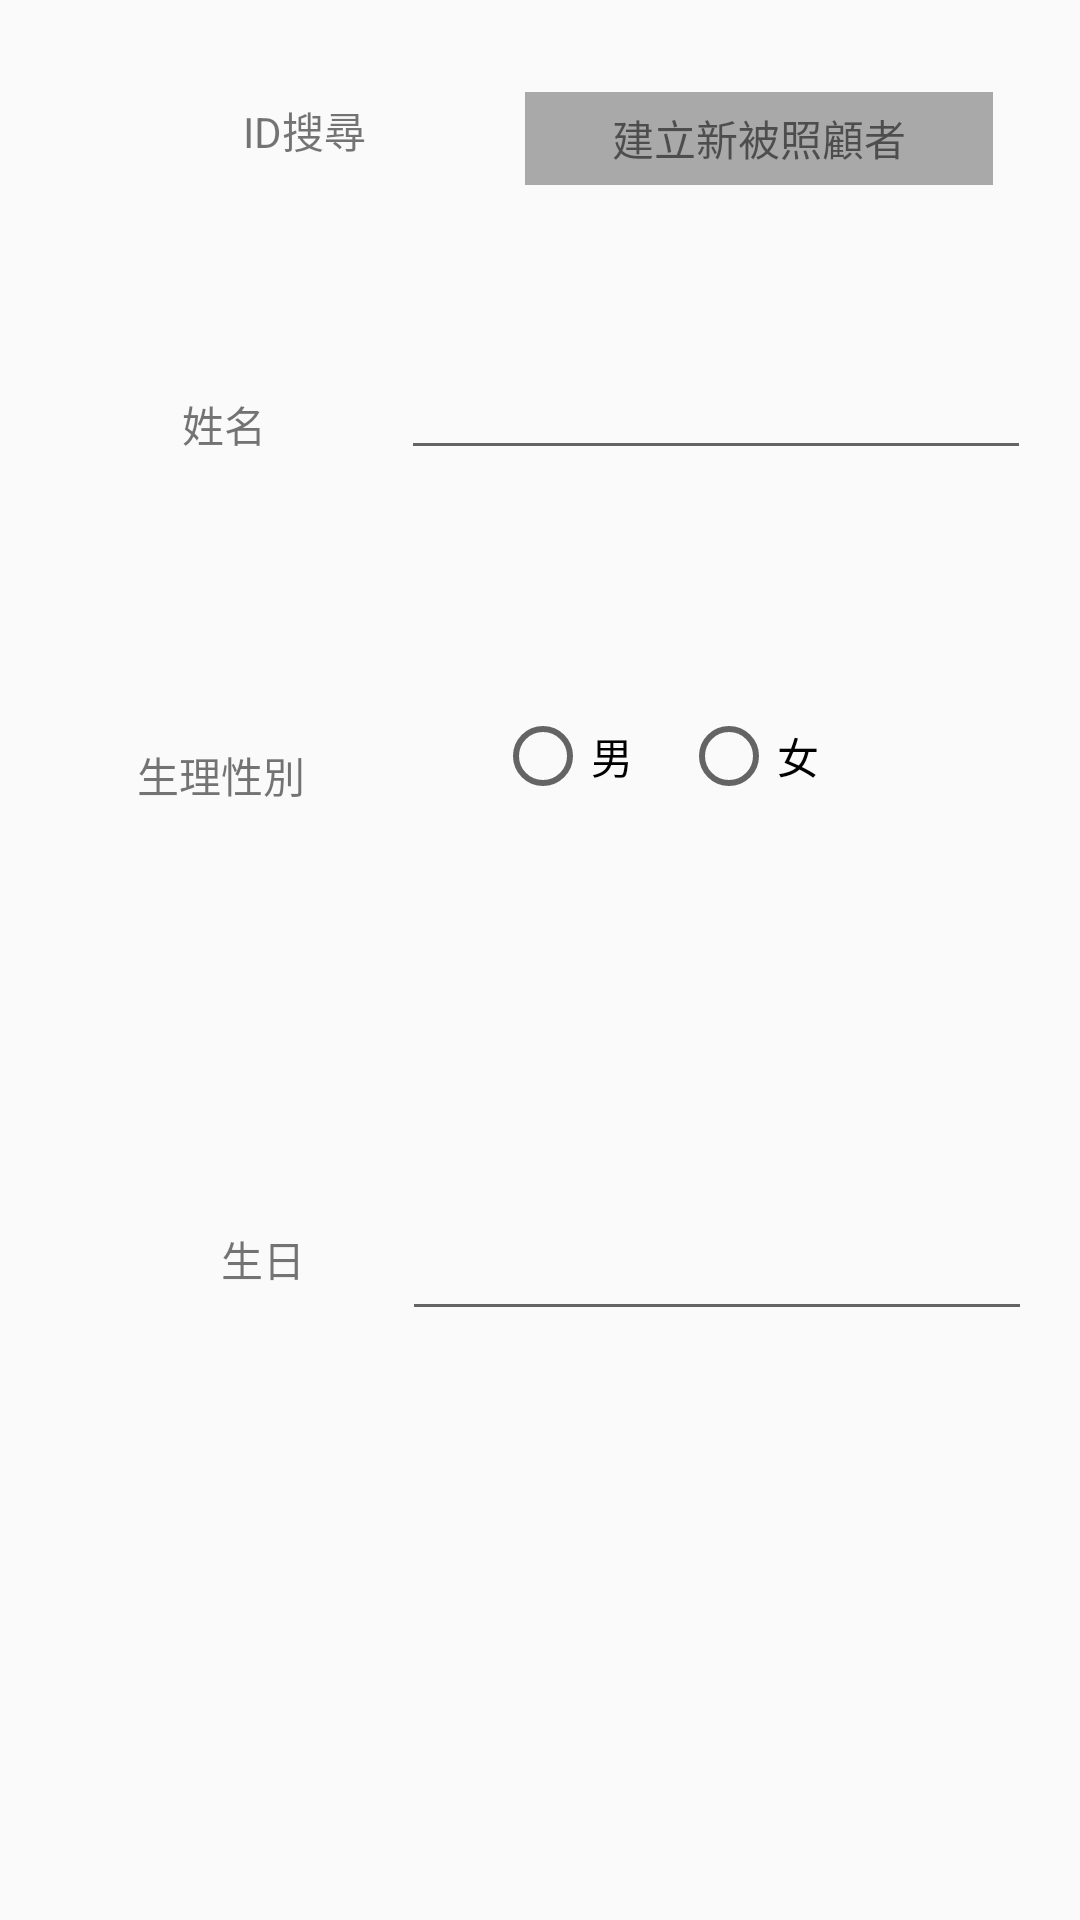

Write the Android layout XML for this screen, with the resource values it uses.
<!-- AndroidManifest.xml: application theme AppTheme -->
<!-- res/layout/activity_create_patient2.xml -->
<?xml version="1.0" encoding="utf-8"?>
<android.support.constraint.ConstraintLayout
    xmlns:android="http://schemas.android.com/apk/res/android"
    xmlns:app="http://schemas.android.com/apk/res-auto"
    xmlns:tools="http://schemas.android.com/tools"
    android:layout_width="match_parent"
    android:layout_height="match_parent">

    <TextView
        android:id="@+id/textView5"
        android:layout_width="147dp"
        android:layout_height="31dp"
        android:layout_marginBottom="8dp"
        android:layout_marginEnd="8dp"
        android:layout_marginStart="28dp"
        android:layout_marginTop="28dp"
        android:text="ID搜尋"
        app:layout_constraintBottom_toBottomOf="parent"
        app:layout_constraintEnd_toEndOf="parent"
        app:layout_constraintHorizontal_bias="0.0"
        app:layout_constraintStart_toStartOf="parent"
        app:layout_constraintTop_toTopOf="parent"
        app:layout_constraintVertical_bias="0.0"
        android:gravity="center"
        />

    <TextView
        android:id="@+id/textView6"
        android:layout_width="156dp"
        android:layout_height="31dp"
        android:layout_marginBottom="8dp"
        android:layout_marginEnd="8dp"
        android:layout_marginStart="8dp"
        android:layout_marginTop="8dp"
        android:text="建立新被照顧者"
        app:layout_constraintBottom_toBottomOf="parent"
        app:layout_constraintEnd_toEndOf="parent"
        app:layout_constraintHorizontal_bias="0.888"
        app:layout_constraintStart_toStartOf="parent"
        app:layout_constraintTop_toTopOf="parent"
        app:layout_constraintVertical_bias="0.038"
        android:gravity="center"
        android:background="#A9A9A9"
        />

    <TextView
        android:id="@+id/textView8"
        android:layout_width="wrap_content"
        android:layout_height="wrap_content"
        android:layout_marginBottom="8dp"
        android:layout_marginEnd="8dp"
        android:layout_marginStart="8dp"
        android:layout_marginTop="8dp"
        android:text="姓名"
        app:layout_constraintBottom_toBottomOf="parent"
        app:layout_constraintEnd_toEndOf="parent"
        app:layout_constraintHorizontal_bias="0.167"
        app:layout_constraintStart_toStartOf="parent"
        app:layout_constraintTop_toTopOf="parent"
        app:layout_constraintVertical_bias="0.204" />

    <EditText
        android:id="@+id/editText2"
        android:layout_width="wrap_content"
        android:layout_height="wrap_content"
        android:layout_marginBottom="8dp"
        android:layout_marginEnd="8dp"
        android:layout_marginStart="8dp"
        android:layout_marginTop="8dp"
        android:ems="10"
        android:inputType="textPersonName"
        app:layout_constraintBottom_toBottomOf="parent"
        app:layout_constraintEnd_toEndOf="parent"
        app:layout_constraintHorizontal_bias="0.937"
        app:layout_constraintStart_toStartOf="parent"
        app:layout_constraintTop_toTopOf="parent"
        app:layout_constraintVertical_bias="0.184" />

    <TextView
        android:id="@+id/textView9"
        android:layout_width="wrap_content"
        android:layout_height="wrap_content"
        android:layout_marginBottom="8dp"
        android:layout_marginEnd="8dp"
        android:layout_marginStart="8dp"
        android:layout_marginTop="8dp"
        android:text="生理性別"
        app:layout_constraintBottom_toBottomOf="parent"
        app:layout_constraintEnd_toEndOf="parent"
        app:layout_constraintHorizontal_bias="0.131"
        app:layout_constraintStart_toStartOf="parent"
        app:layout_constraintTop_toTopOf="parent"
        app:layout_constraintVertical_bias="0.398" />

    <RadioGroup
        android:layout_width="149dp"
        android:layout_height="54dp"
        android:layout_marginBottom="8dp"
        android:layout_marginEnd="8dp"
        android:layout_marginStart="8dp"
        android:layout_marginTop="8dp"

        android:orientation="horizontal"

        app:layout_constraintBottom_toBottomOf="parent"
        app:layout_constraintEnd_toEndOf="parent"
        app:layout_constraintHorizontal_bias="0.764"
        app:layout_constraintStart_toStartOf="parent"
        app:layout_constraintTop_toTopOf="parent"
        app:layout_constraintVertical_bias="0.386">

        <RadioButton
            android:id="@+id/radioButton"
            android:layout_width="wrap_content"
            android:layout_height="wrap_content"
            android:layout_marginBottom="8dp"
            android:layout_marginEnd="8dp"
            android:layout_marginStart="8dp"
            android:layout_marginTop="8dp"
            android:checked="false"

            android:text="男"
            app:layout_constraintBottom_toBottomOf="parent"
            app:layout_constraintEnd_toEndOf="parent"
            app:layout_constraintStart_toStartOf="parent"
            app:layout_constraintTop_toTopOf="parent"
            app:layout_constraintVertical_bias="0.499" />

        <RadioButton
            android:id="@+id/radioButton2"
            android:layout_width="wrap_content"
            android:layout_height="wrap_content"
            android:layout_marginBottom="8dp"
            android:layout_marginEnd="8dp"
            android:layout_marginStart="8dp"
            android:layout_marginTop="8dp"

            android:text="女"
            app:layout_constraintBottom_toBottomOf="parent"
            app:layout_constraintEnd_toEndOf="parent"
            app:layout_constraintStart_toStartOf="parent"
            app:layout_constraintTop_toTopOf="parent"
            app:layout_constraintVertical_bias="0.537" />
    </RadioGroup>

    <TextView
        android:id="@+id/textView10"
        android:layout_width="wrap_content"
        android:layout_height="wrap_content"
        android:layout_marginBottom="8dp"
        android:layout_marginEnd="8dp"
        android:layout_marginStart="8dp"
        android:layout_marginTop="8dp"
        android:text="生日"
        app:layout_constraintBottom_toBottomOf="parent"
        app:layout_constraintEnd_toEndOf="parent"
        app:layout_constraintHorizontal_bias="0.208"
        app:layout_constraintStart_toStartOf="parent"
        app:layout_constraintTop_toTopOf="parent"
        app:layout_constraintVertical_bias="0.665" />

    <EditText
        android:id="@+id/editText3"
        android:layout_width="wrap_content"
        android:layout_height="wrap_content"
        android:layout_marginBottom="8dp"
        android:layout_marginEnd="16dp"
        android:layout_marginStart="8dp"
        android:layout_marginTop="8dp"
        android:ems="10"
        android:inputType="date"
        app:layout_constraintBottom_toBottomOf="parent"
        app:layout_constraintEnd_toEndOf="parent"
        app:layout_constraintHorizontal_bias="1.0"
        app:layout_constraintStart_toStartOf="parent"
        app:layout_constraintTop_toTopOf="parent"
        app:layout_constraintVertical_bias="0.677" />


</android.support.constraint.ConstraintLayout>
<!-- resources referenced by this layout -->
<resources>
  <style name="AppTheme" parent="Base.Theme.AppCompat.Light">
          
          <item name="colorPrimary">@color/colorPrimary</item>
          <item name="colorPrimaryDark">@color/colorPrimaryDark</item>
          <item name="colorAccent">@color/colorAccent</item>
      </style>
  <!-- not gathered from this repository: default colours our renderer supplied (Android Studio template values) -->
  <color name="colorPrimary">#FF6200EE</color>
  <color name="colorPrimaryDark">#FF3700B3</color>
  <color name="colorAccent">#FF03DAC5</color>
</resources>
